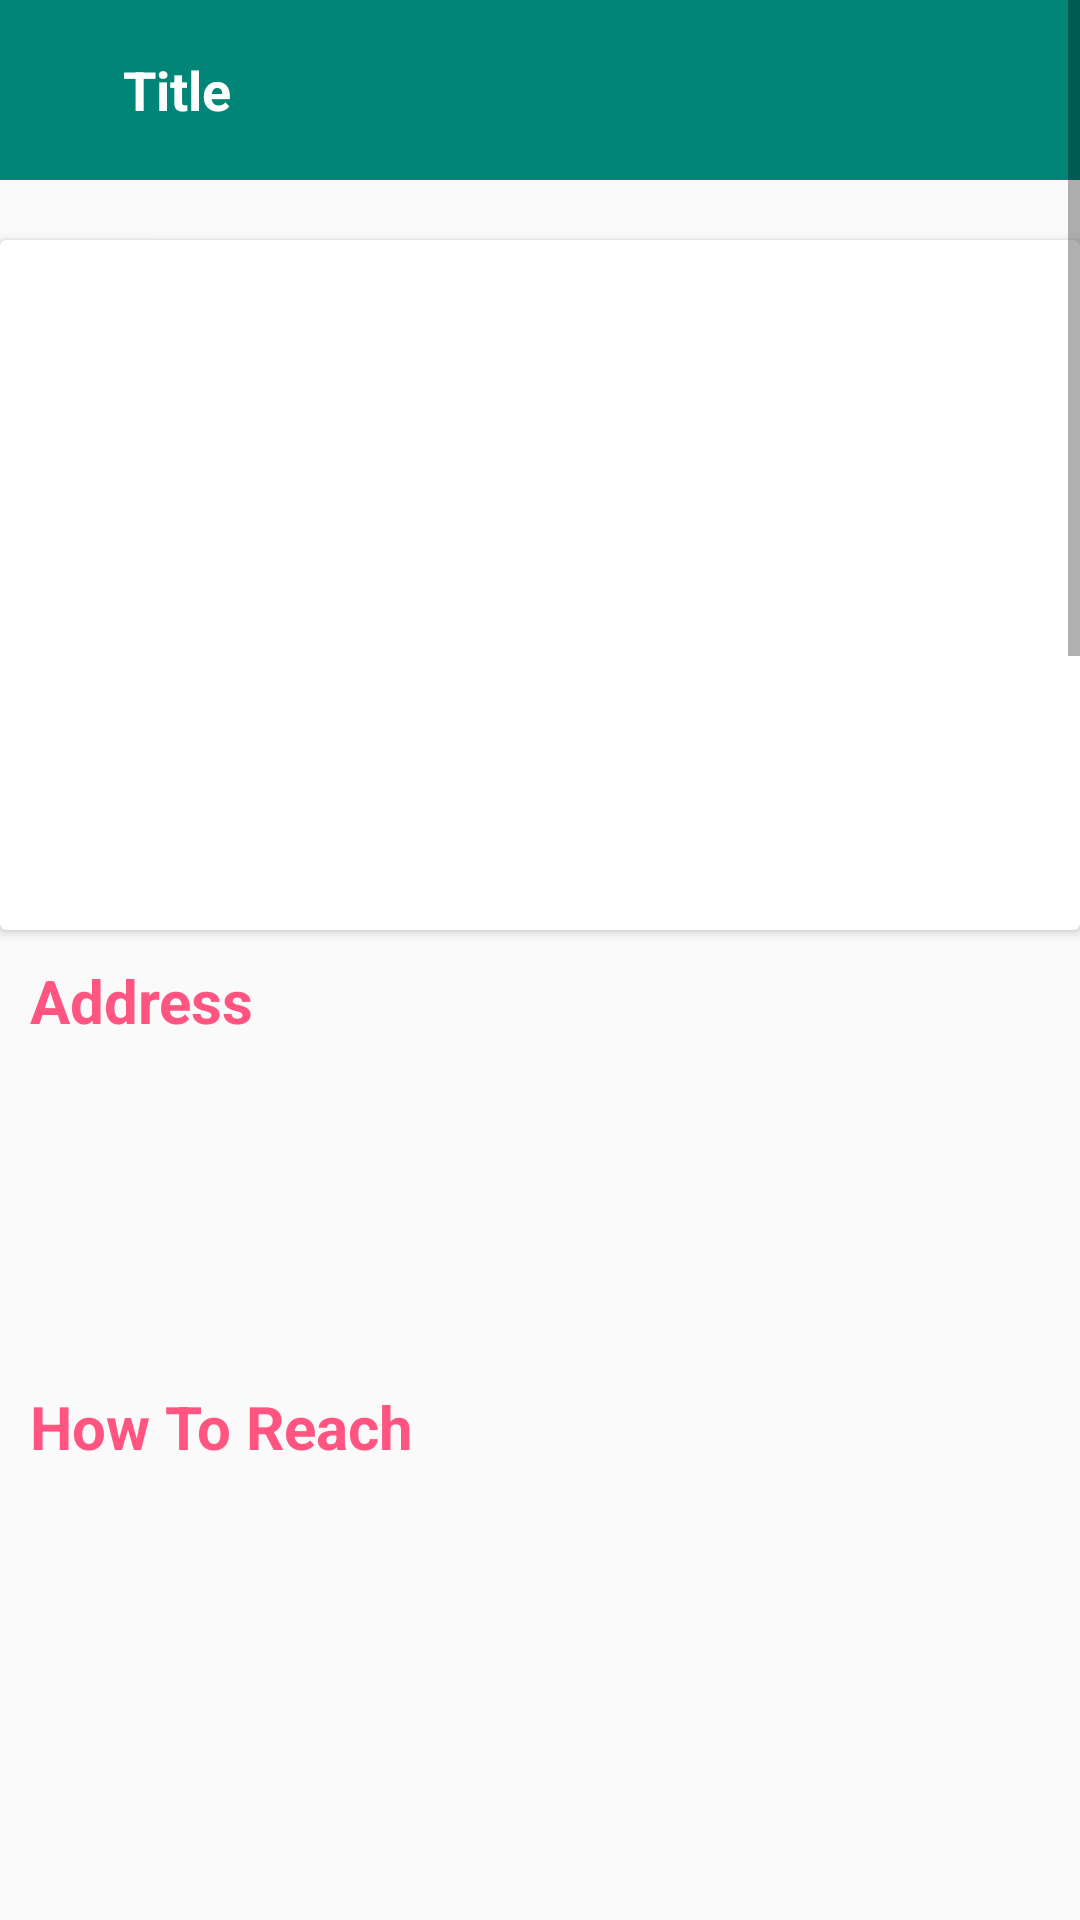

Produce the Android XML layout that renders to this screen, including the resource entries it uses.
<!-- AndroidManifest.xml: application theme AppTheme -->
<!-- res/layout/activity_home_info.xml -->
<?xml version="1.0" encoding="utf-8"?>
<ScrollView
    xmlns:android="http://schemas.android.com/apk/res/android"
    xmlns:app="http://schemas.android.com/apk/res-auto"
    xmlns:tools="http://schemas.android.com/tools"
    android:layout_width="match_parent"
    android:layout_height="match_parent"
    android:background="@drawable/whitebackground"
    tools:context=".home_info">

    <androidx.constraintlayout.widget.ConstraintLayout
        android:layout_width="match_parent"
        android:layout_height="match_parent">
        <androidx.appcompat.widget.Toolbar
            android:id="@+id/toolbar"
            android:layout_width="match_parent"
            android:layout_height="60dp"
            android:background="@color/colorPrimary"
            android:theme="@style/ThemeOverlay.AppCompat.Dark.ActionBar"
            app:layout_constraintEnd_toEndOf="parent"
            app:layout_constraintHorizontal_bias="0.0"
            app:layout_constraintStart_toStartOf="parent"
            app:layout_constraintTop_toTopOf="parent">

            <ImageView
                android:id="@+id/backarrow2"
                android:layout_width="25dp"
                android:layout_height="25dp"
                android:src="@drawable/arrow_back_black_24dp"
                tools:layout_editor_absoluteX="16dp"
                tools:layout_editor_absoluteY="17dp"
                android:layout_marginLeft="2dp"/>

            <TextView
                android:id="@+id/toolbar_title"
                android:layout_width="wrap_content"
                android:layout_height="wrap_content"
                android:text="Title"
                android:textColor="@android:color/white"
                android:textSize="18sp"
                android:textStyle="bold" />

        </androidx.appcompat.widget.Toolbar>
        


                <androidx.cardview.widget.CardView
                    android:id="@+id/card"
                    android:layout_width="match_parent"
                    android:layout_height="230dp"
                    android:layout_marginTop="20dp"
                    android:foregroundGravity="center_vertical"
                    app:layout_constraintEnd_toEndOf="parent"
                    app:layout_constraintStart_toStartOf="parent"
                    app:layout_constraintTop_toBottomOf="@+id/toolbar">

                    <ImageView
                        android:id="@+id/placeimg"
                        android:layout_width="match_parent"
                        android:layout_height="match_parent"
                        android:scaleType="centerCrop"/>

                </androidx.cardview.widget.CardView>






        <TextView
            android:id="@+id/Addtxt"
            android:layout_width="wrap_content"
            android:layout_height="wrap_content"
            android:layout_marginStart="10dp"
            android:layout_marginTop="10dp"
            android:text="Address"
            android:textColor="@color/red"
            android:textStyle="bold"
            android:textSize="20sp"
            app:layout_constraintStart_toStartOf="parent"
            app:layout_constraintTop_toBottomOf="@+id/card" />

        <TextView
            android:id="@+id/destxt"
            android:layout_width="match_parent"
            android:layout_height="100dp"
            android:layout_marginStart="10dp"
            android:layout_marginTop="5dp"
            android:layout_marginEnd="20dp"
            android:textColor="@color/black"
            android:textSize="16sp"
            app:layout_constraintEnd_toEndOf="parent"
            app:layout_constraintHorizontal_bias="0.0"
            app:layout_constraintStart_toStartOf="parent"
            app:layout_constraintTop_toBottomOf="@id/Addtxt" />

        <TextView
            android:id="@+id/how"
            android:layout_width="wrap_content"
            android:layout_height="wrap_content"
            android:layout_marginStart="10dp"
            android:layout_marginTop="10dp"
            android:text="How To Reach"
            android:textColor="@color/red"
            android:textSize="20sp"
            android:textStyle="bold"
            app:layout_constraintStart_toStartOf="parent"
            app:layout_constraintTop_toBottomOf="@id/destxt" />

        <TextView
            android:id="@+id/howto"
            android:layout_width="match_parent"
            android:layout_height="250dp"
            android:layout_marginStart="20dp"
            android:layout_marginTop="5dp"
            android:textColor="@color/black"
            android:textSize="16sp"
            app:layout_constraintEnd_toEndOf="parent"
            app:layout_constraintStart_toStartOf="parent"
            app:layout_constraintTop_toBottomOf="@id/how" />

        <TextView
            android:id="@+id/tariff"
            android:layout_width="wrap_content"
            android:layout_height="wrap_content"
            android:layout_marginStart="10dp"
            android:layout_marginTop="10dp"
            android:text="Tariff"
            android:textStyle="bold"
            android:textSize="20sp"
            android:textColor="@color/red"
            app:layout_constraintStart_toStartOf="parent"
            app:layout_constraintTop_toBottomOf="@+id/howto" />

        <TextView
            android:id="@+id/tarifftxt"
            android:layout_width="320dp"
            android:layout_height="300dp"
            android:layout_marginStart="20dp"
            android:layout_marginTop="5dp"
            app:layout_constraintStart_toStartOf="parent"
            app:layout_constraintTop_toBottomOf="@+id/tariff"
            android:textSize="16sp"
            android:textColor="@color/black"
            />

        <TextView
            android:id="@id/facility"
            android:layout_width="wrap_content"
            android:layout_height="wrap_content"
            android:layout_marginStart="10dp"
            android:layout_marginTop="10dp"
            android:textColor="@color/red"
            android:textSize="20sp"
            android:text="Facilities"
            android:textStyle="bold"
            app:layout_constraintStart_toStartOf="parent"
            app:layout_constraintTop_toBottomOf="@id/tarifftxt" />

        <TextView
            android:id="@+id/facilityTxt"
            android:layout_width="320dp"
            android:layout_height="100dp"
            android:layout_marginStart="10dp"
            android:layout_marginTop="5dp"
            android:textColor="@color/black"
            android:textSize="16sp"
            app:layout_constraintStart_toStartOf="parent"
            app:layout_constraintTop_toBottomOf="@+id/facility" />

        <TextView
            android:id="@+id/food"
            android:layout_width="wrap_content"
            android:layout_height="wrap_content"
            android:layout_marginStart="10dp"
            android:layout_marginTop="10dp"
            android:text="Food"
            android:textColor="@color/red"
            android:textSize="20sp"
            android:textStyle="bold"
            app:layout_constraintStart_toStartOf="parent"
            app:layout_constraintTop_toBottomOf="@+id/facilityTxt" />

        <TextView
            android:id="@+id/foodtxt"
            android:layout_width="320dp"
            android:layout_height="150dp"
            android:layout_marginStart="10dp"
            android:textColor="@color/black"
            android:textSize="16sp"
            app:layout_constraintStart_toStartOf="parent"
            app:layout_constraintTop_toBottomOf="@id/food"/>

        <TextView
            android:id="@+id/activities"
            android:layout_width="wrap_content"
            android:layout_height="wrap_content"
            android:layout_marginStart="10dp"
            android:text="Activities"
            android:textColor="@color/red"
            android:textSize="20sp"
            android:textStyle="bold"
            android:layout_marginTop="10dp"
            app:layout_constraintStart_toStartOf="parent"
            app:layout_constraintTop_toBottomOf="@+id/foodtxt" />

        <TextView
            android:id="@+id/activityTxt"
            android:layout_width="320dp"
            android:layout_height="100dp"
            android:layout_marginStart="10dp"
            android:layout_marginTop="5dp"
            android:textColor="@color/black"
            android:textSize="16sp"
            app:layout_constraintStart_toStartOf="parent"
            app:layout_constraintTop_toBottomOf="@+id/activities" />

        <TextView
            android:id="@+id/LocalAtrr"
            android:layout_width="wrap_content"
            android:layout_height="wrap_content"
            android:layout_marginStart="10dp"
            android:layout_marginTop="10dp"
            app:layout_constraintStart_toStartOf="parent"
            app:layout_constraintTop_toBottomOf="@+id/activityTxt"
            android:textColor="@color/red"
            android:textSize="20sp"
            android:textStyle="bold"
            android:text="Local Attraction"
            />

        <TextView
            android:id="@+id/Localtxt"
            android:layout_width="320dp"
            android:layout_height="100dp"
            android:layout_marginStart="10dp"
            android:layout_marginTop="10dp"
            app:layout_constraintStart_toStartOf="parent"
            android:textColor="@color/black"
            android:textSize="16sp"
            app:layout_constraintTop_toBottomOf="@+id/LocalAtrr" />

        <Button
            android:id="@+id/book"
            android:layout_width="wrap_content"
            android:layout_height="wrap_content"
            android:layout_marginStart="150dp"
            android:layout_marginTop="50dp"
            android:layout_marginEnd="150dp"
            android:layout_marginBottom="70dp"
            android:width="150dp"
            android:background="@drawable/rounded_corner_btn"
            android:padding="10dp"
            android:text="Book Now"
            android:textColor="@color/black"
            app:layout_constraintBottom_toBottomOf="parent"
            app:layout_constraintEnd_toEndOf="parent"
            app:layout_constraintStart_toStartOf="parent"
            app:layout_constraintTop_toBottomOf="@id/Localtxt"
            />
    </androidx.constraintlayout.widget.ConstraintLayout>

</ScrollView>
<!-- resources referenced by this layout -->
<resources>
  <color name="black">#FF000000</color>
  <color name="colorPrimary">#008577</color>
  <color name="red">#FF5580</color>
  <!-- drawable rounded_corner_btn (drawable) -->
  <?xml version="1.0" encoding="utf-8"?>
  <shape xmlns:tools="http://schemas.android.com/tools"
  	xmlns:android="http://schemas.android.com/apk/res/android"
  	tools:ignore="MissingDefaultResource">
  	<corners android:radius="16dp" />
  	<solid android:color="@color/red" />
  </shape>
  <style name="AppTheme" parent="Theme.AppCompat.Light.DarkActionBar">
  		<item name="colorPrimary">@color/colorPrimary</item>
  		<item name="colorPrimaryDark">@color/colorPrimaryDark</item>
  		<item name="colorAccent">@color/colorAccent</item>
  		
  	</style>
  <color name="colorPrimaryDark">#00574B</color>
  <color name="colorAccent">#D81B60</color>
</resources>
